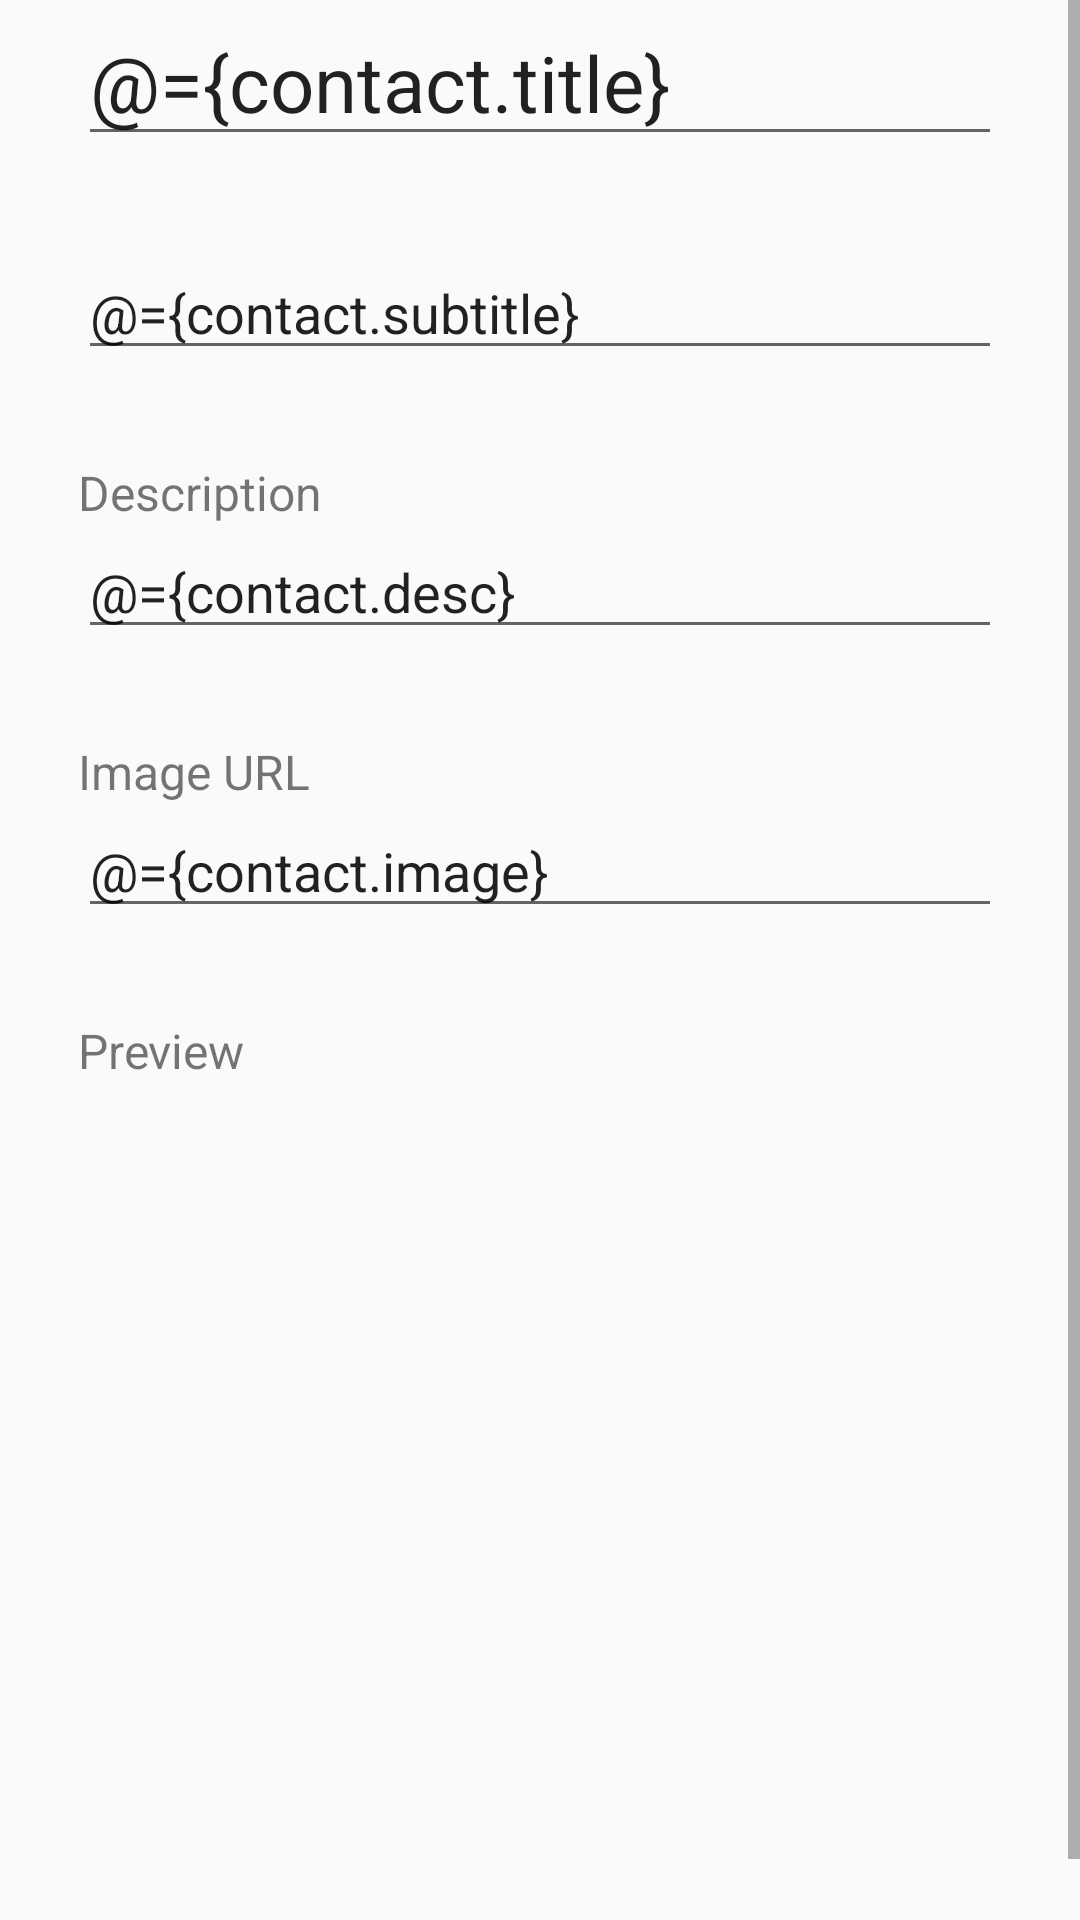

Write the Android layout XML for this screen, with the resource values it uses.
<!-- AndroidManifest.xml: application theme AppTheme -->
<!-- res/layout/activity_edit.xml -->
<?xml version="1.0" encoding="utf-8"?>
<layout>
    <data>
        <variable
            name="contact"
            type="hexa.app001.Contact" />
    </data>
    
    <ScrollView xmlns:android="http://schemas.android.com/apk/res/android"
        xmlns:app="http://schemas.android.com/apk/res-auto"
        android:layout_width="match_parent"
        android:layout_height="match_parent">

        <androidx.constraintlayout.widget.ConstraintLayout
            android:layout_width="match_parent"
            android:layout_height="wrap_content"
            android:orientation="vertical">

            <EditText
                android:id="@+id/edit_title"
                style="@style/edit_text_margin"
                android:layout_width="match_parent"
                android:layout_height="wrap_content"
                android:hint="@string/hint_title"
                android:inputType="text"
                android:maxLines="1"
                android:textSize="@dimen/text_size"
                android:text="@={contact.title}"
                app:layout_constraintBottom_toTopOf="@id/edit_subtitle" />

            <EditText
                android:id="@+id/edit_subtitle"
                style="@style/edit_text_margin"
                android:layout_width="match_parent"
                android:layout_height="wrap_content"
                android:hint="@string/hint_subtitle"
                android:inputType="textMultiLine"
                android:maxLines="3"
                android:text="@={contact.subtitle}"
                app:layout_constraintTop_toBottomOf="@id/edit_title" />

            
            <TextView
                android:id="@+id/label_description"
                style="@style/label_w_edittext_label_margin_n_textsize"
                android:layout_width="match_parent"
                android:layout_height="wrap_content"
                android:text="@string/label_description"
                app:layout_constraintTop_toBottomOf="@id/edit_subtitle" />

            <EditText
                android:id="@+id/edit_description"
                style="@style/label_w_edittext_edit_margin"
                android:layout_width="match_parent"
                android:layout_height="wrap_content"
                android:text="@={contact.desc}"
                app:layout_constraintTop_toBottomOf="@id/label_description" />

            
            <TextView
                android:id="@+id/label_url"
                style="@style/label_w_edittext_label_margin_n_textsize"
                android:layout_width="match_parent"
                android:layout_height="wrap_content"
                android:text="@string/label_url"
                app:layout_constraintTop_toBottomOf="@id/edit_description" />

            <EditText
                android:id="@+id/edit_image"
                android:layout_width="match_parent"
                android:layout_height="wrap_content"
                android:hint="@string/hint_url"
                android:inputType="text"
                android:maxLines="1"
                android:text="@={contact.image}"
                app:layout_constraintTop_toBottomOf="@id/label_url"
                app:layout_constraintBottom_toTopOf="@id/label_preview"
                style="@style/label_w_edittext_edit_margin" />

            
            <TextView
                android:id="@+id/label_preview"
                style="@style/label_w_edittext_label_margin_n_textsize"
                android:layout_width="match_parent"
                android:layout_height="wrap_content"
                android:text="@string/label_preview"
                app:layout_constraintTop_toBottomOf="@id/edit_image" />

            <ImageView
                android:id="@+id/image_preview"
                style="@style/label_w_edittext_edit_margin"
                android:layout_width="match_parent"
                android:layout_height="300dp"
                app:layout_constraintTop_toBottomOf="@id/label_preview" />
        </androidx.constraintlayout.widget.ConstraintLayout>
    </ScrollView>
</layout>
<!-- resources referenced by this layout -->
<resources>
  <dimen name="text_size">26sp</dimen>
  <string name="hint_subtitle">Subtitle</string>
  <string name="hint_title">Title</string>
  <string name="hint_url">www.example.com/image001.jpg</string>
  <string name="label_description">Description</string>
  <string name="label_preview">Preview</string>
  <string name="label_url">Image URL</string>
  <style name="edit_text_margin">
          <item name="android:layout_marginLeft">@dimen/margin_size</item>
          <item name="android:layout_marginRight">@dimen/margin_size</item>
          <item name="android:layout_marginTop">@dimen/margin_topbottom_size</item>
          <item name="android:layout_marginBottom">@dimen/margin_topbottom_size</item>
      </style>
  <style name="label_w_edittext_edit_margin">
          <item name="android:layout_marginLeft">@dimen/margin_size</item>
          <item name="android:layout_marginRight">@dimen/margin_size</item>
          <item name="android:layout_marginTop">@dimen/zero</item>
          <item name="android:layout_marginBottom">@dimen/margin_topbottom_size</item>
      </style>
  <style name="label_w_edittext_label_margin_n_textsize">
          <item name="android:layout_marginLeft">@dimen/margin_size</item>
          <item name="android:layout_marginRight">@dimen/margin_size</item>
          <item name="android:layout_marginTop">@dimen/margin_topbottom_size</item>
          <item name="android:layout_marginBottom">@dimen/zero</item>
          <item name="android:textSize">16sp</item>
      </style>
  <style name="AppTheme" parent="Theme.AppCompat.Light.DarkActionBar">
          
          <item name="colorPrimary">@color/colorPrimary</item>
          <item name="colorPrimaryDark">@color/colorPrimaryDark</item>
          <item name="colorAccent">@color/colorAccent</item>
      </style>
  <dimen name="margin_size">26dp</dimen>
  <dimen name="margin_topbottom_size">30dp</dimen>
  <dimen name="zero">0dp</dimen>
  <color name="colorPrimary">#008577</color>
  <color name="colorPrimaryDark">#00574B</color>
  <color name="colorAccent">#D81B60</color>
</resources>
